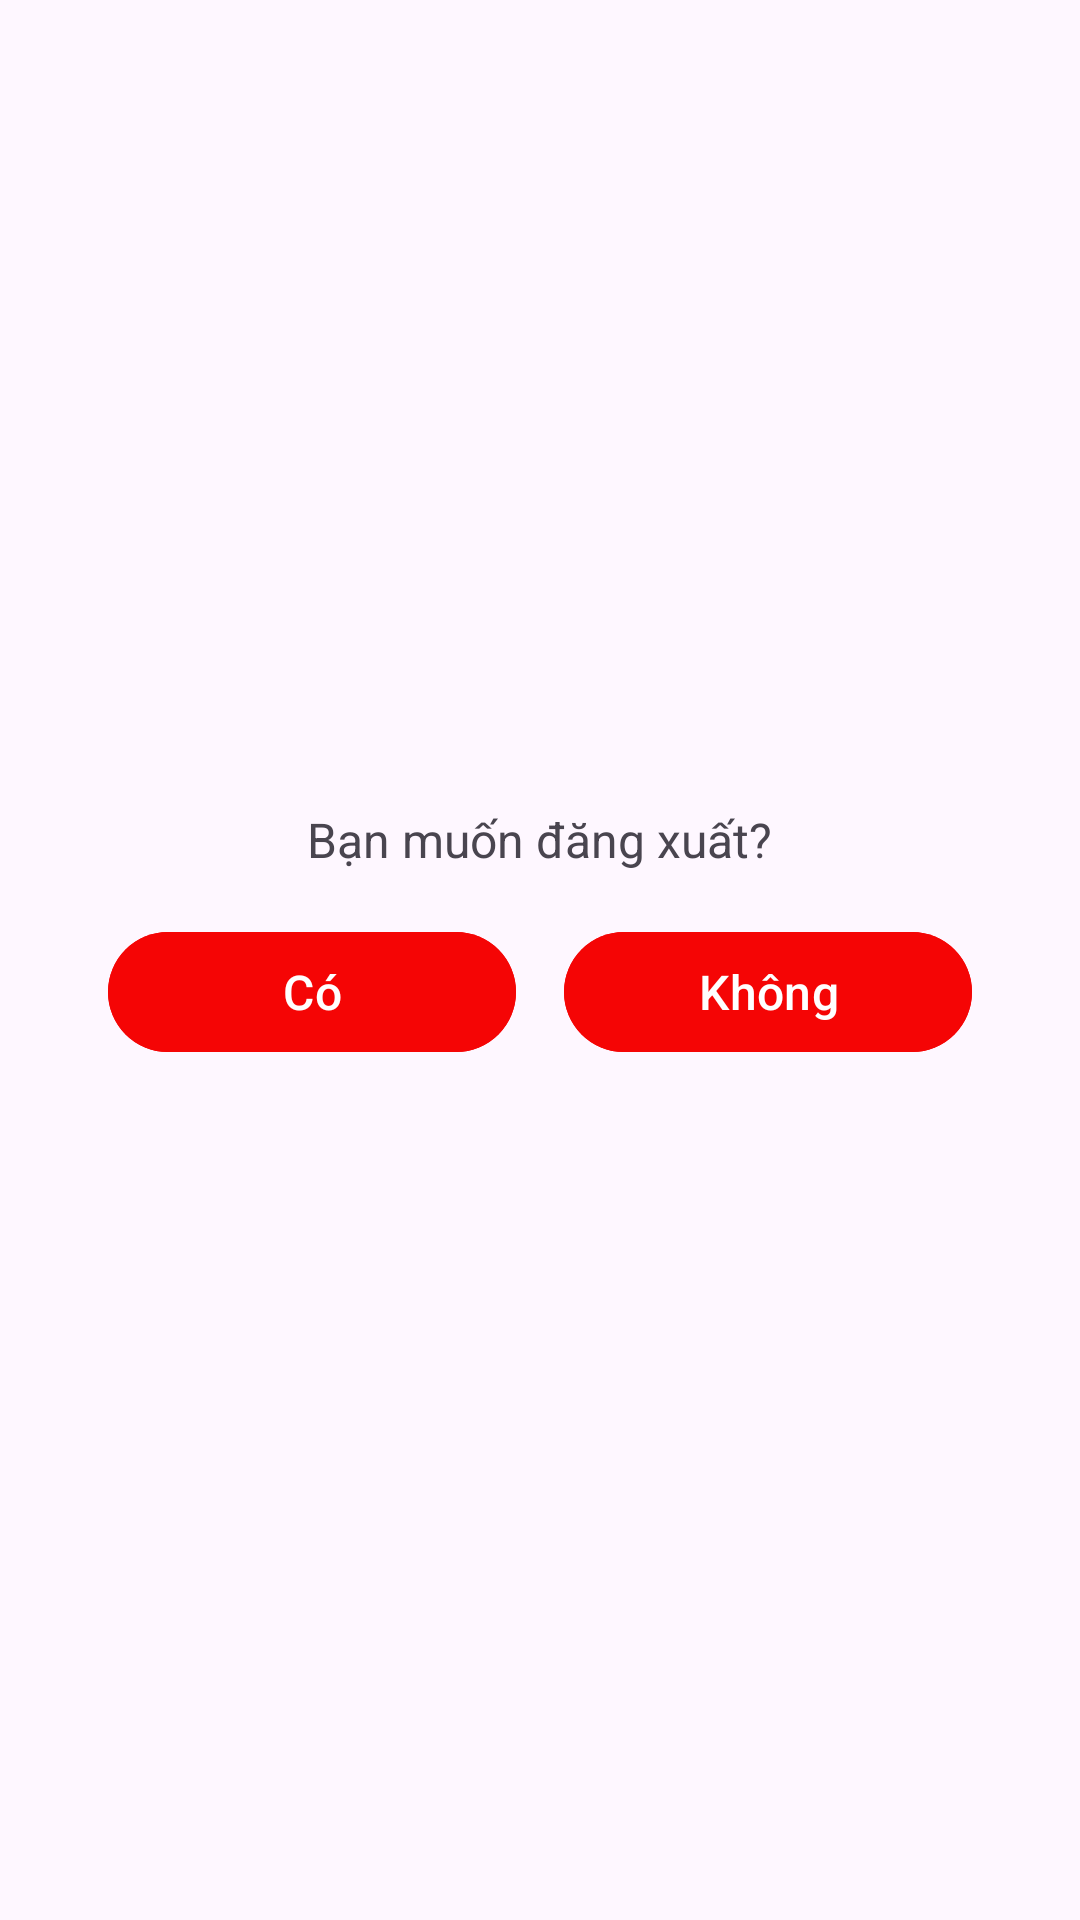

This screen was rendered from an Android layout file. Write that file and the resources it references.
<!-- AndroidManifest.xml: application theme Theme.Btlandroid -->
<!-- res/layout/popup_menu.xml -->
<LinearLayout xmlns:android="http://schemas.android.com/apk/res/android"
    android:layout_width="match_parent"
    android:layout_height="wrap_content"
    android:padding="20dp"
    android:layout_margin="24dp"
    android:orientation="vertical"
    android:gravity="center">

    <TextView
        android:layout_width="wrap_content"
        android:layout_height="wrap_content"
        android:text="Bạn muốn đăng xuất?"
        android:textSize="16sp"/>

    <LinearLayout
        android:id="@+id/fixedButtons"
        android:layout_width="match_parent"
        android:layout_height="wrap_content"
        android:layout_gravity="bottom"
        android:elevation="4dp"
        android:orientation="horizontal"
        android:padding="16dp"
        android:weightSum="2"
        android:gravity="center">

        <com.google.android.material.button.MaterialButton
            android:id="@+id/btnUpdate"
            android:layout_width="0dp"
            android:layout_height="wrap_content"
            android:layout_marginEnd="8dp"
            android:layout_weight="1"
            android:backgroundTint="@color/red"
            android:text="Có"
            android:textColor="@android:color/white"
            android:textSize="16sp" />

        <com.google.android.material.button.MaterialButton
            android:id="@+id/btnLogout"
            android:layout_width="0dp"
            android:layout_height="wrap_content"
            android:layout_marginStart="8dp"
            android:layout_weight="1"
            android:backgroundTint="@color/red"
            android:text="Không"
            android:textColor="@android:color/white"
            android:textSize="16sp" />
    </LinearLayout>
</LinearLayout>
<!-- resources referenced by this layout -->
<resources>
  <color name="red">#FFF50505</color>
  <style name="Theme.Btlandroid" parent="Base.Theme.Btlandroid" />
  <style name="Base.Theme.Btlandroid" parent="Theme.Material3.DayNight.NoActionBar">
          
          
      </style>
</resources>
